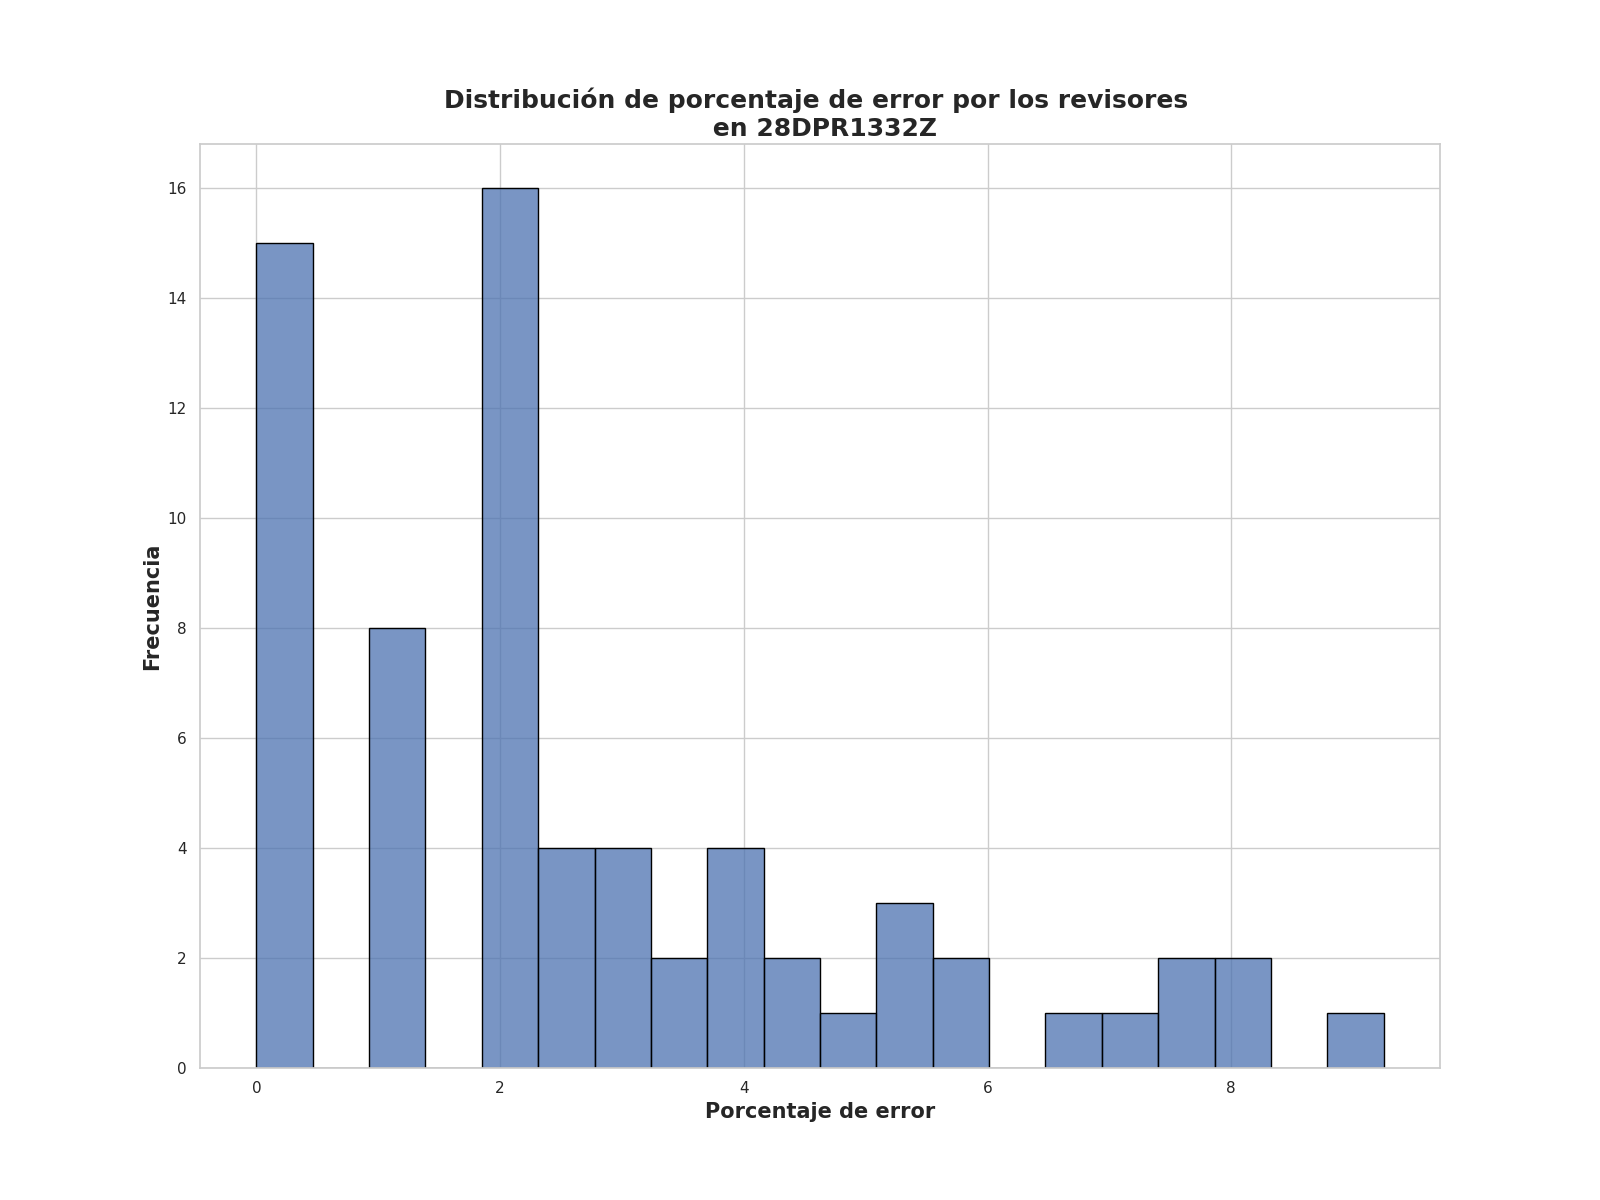

Data behind this chart, as committed beside it:
Porcentaje de error de revisores, Frecuencia
2.0, 16
0.0, 15
1.25, 6
3.0, 4
2.5, 4
4.0, 3
1.0, 2
7.5, 2
6.0, 2
3.5, 2
4.5, 2
5.25, 2
8.0, 2
3.75, 1
9.25, 1
6.62, 1
5.0, 1
5.5, 1
7.0, 1
